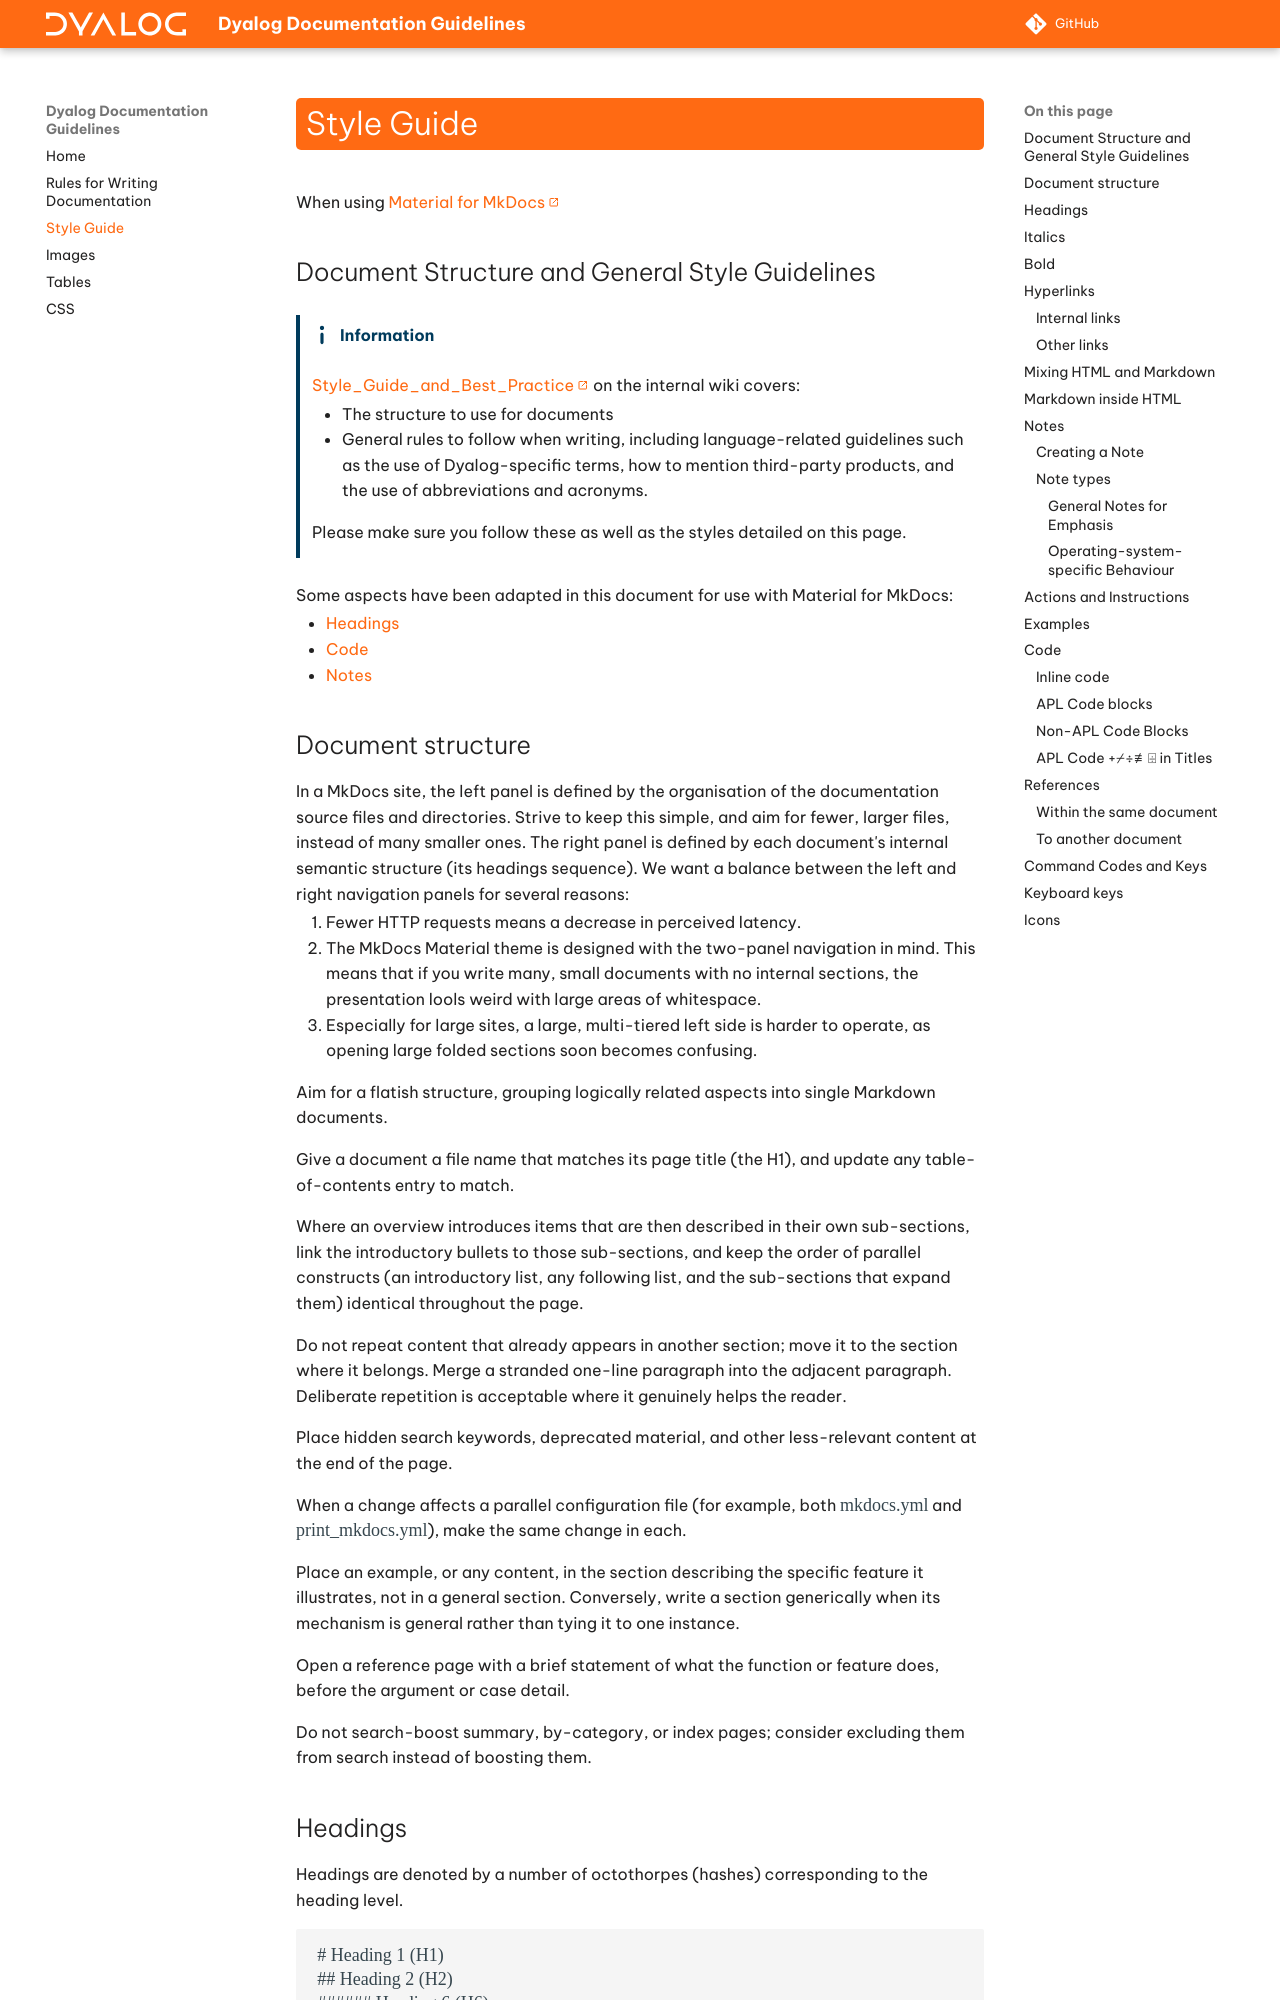

repository: abrudz/documentation-guidelines · page: style/index.html · generator: mkdocs

# Style Guide
When using [Material for MkDocs](https://squidfunk.github.io/mkdocs-material/)

## Document Structure and General Style Guidelines

!!! Info "Information"
    [Style_Guide_and_Best_Practice](https://wiki.bramley.dyalog.com/index.php/Style_Guide_and_Best_Practice) on the internal wiki covers:

    - The structure to use for documents
    - General rules to follow when writing, including language-related guidelines such as the use of Dyalog-specific terms, how to mention third-party products, and the use of abbreviations and acronyms.

    Please make sure you follow these as well as the styles detailed on this page.

Some aspects have been adapted in this document for use with Material for MkDocs:

- [Headings](#headings)
- [Code](#code)
- [Notes](#notes)

## Document structure

In a MkDocs site, the left panel is defined by the organisation of the documentation source files and directories. Strive to keep this simple, and aim for fewer, larger files, instead of many smaller ones. The right panel is defined by each document's internal semantic structure (its headings sequence). We want a balance between the left and right navigation panels for several reasons:

1. Fewer HTTP requests means a decrease in perceived latency.
2. The MkDocs Material theme is designed with the two-panel navigation in mind. This means that if you write many, small documents with no internal sections, the presentation lools weird with large areas of whitespace.
3. Especially for large sites, a large, multi-tiered left side is harder to operate, as opening large folded sections soon becomes confusing.

Aim for a flatish structure, grouping logically related aspects into single Markdown documents.
